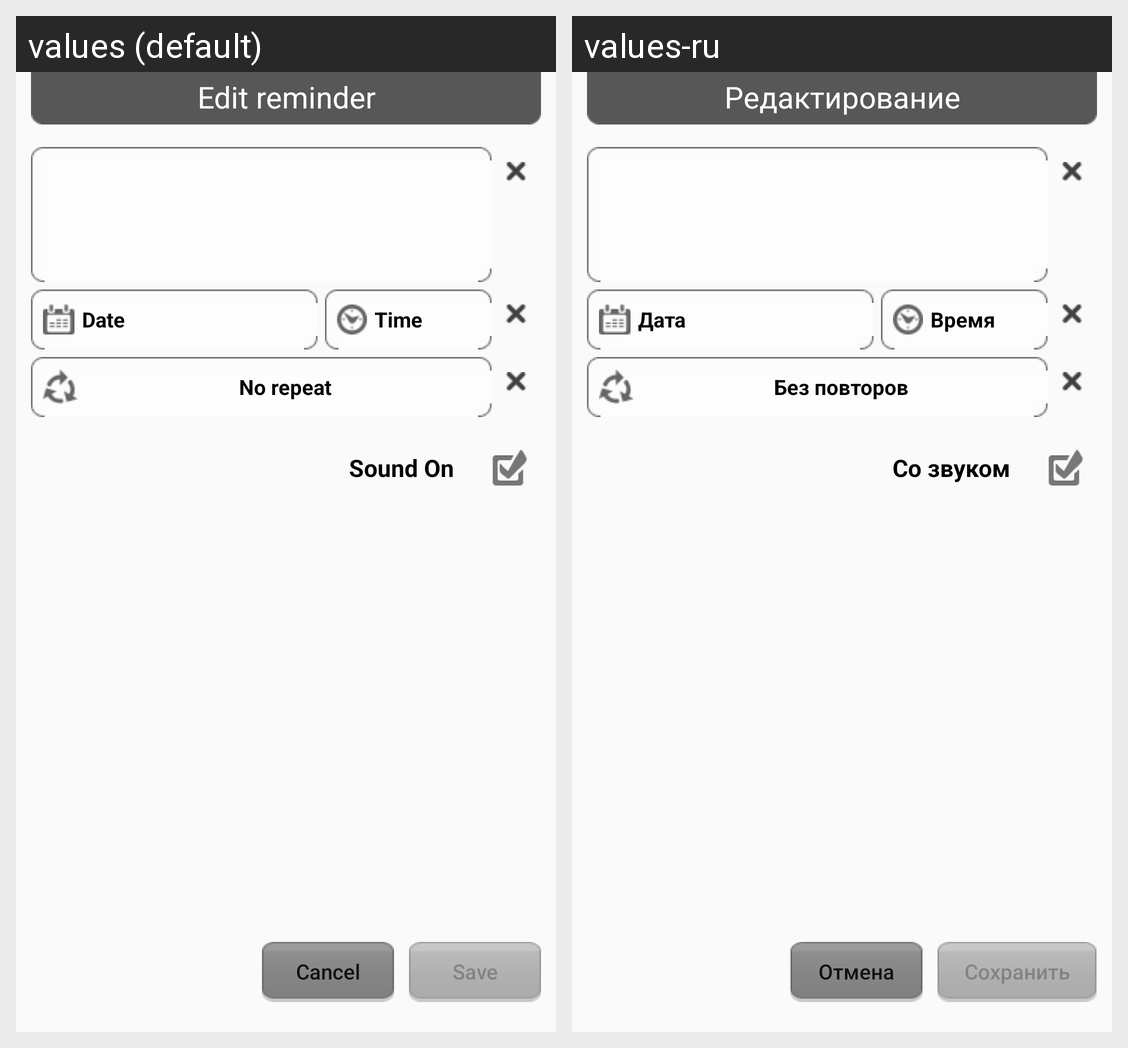

Locale-by-locale string values for the Android screen shown in this grid:
Android screen res/layout/activity_reminder_edit.xml rendered under 2 locales, left to right: values (default), values-ru. Device: Nexus 5 (rendered at 1080×1920; each locale shown at half size, 540×960, under a caption strip naming it); theme AppTheme.
Strings drawn on this screen, with the default value and each locale's value (text and hints the layout hard-codes, and strings that could not be matched under every locale, appear in the picture but are not listed):

title_edit_reminder
  values: Edit reminder
  values-ru: Редактирование

date
  values: Date
  values-ru: Дата

time
  values: Time
  values-ru: Время

repeat_none
  values: No repeat
  values-ru: Без повторов

sound_on
  values: Sound On
  values-ru: Со звуком

cancel
  values: Cancel
  values-ru: Отмена

save
  values: Save
  values-ru: Сохранить
